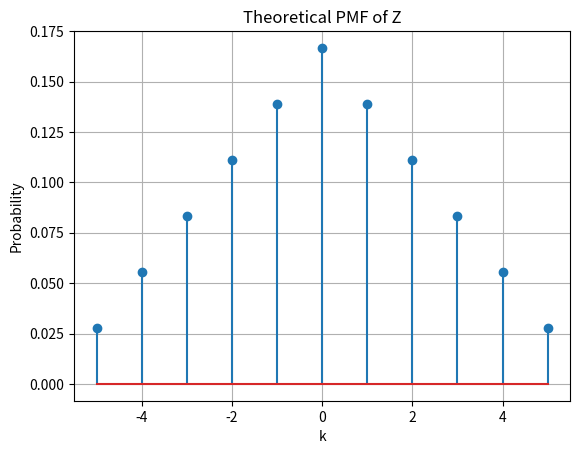

The matplotlib source for this figure: (Note: this script raises an exception after producing the figure.)
import numpy as np
import matplotlib.pyplot as plt
from scipy.stats import bernoulli

#Number of samples is 36, 1 denotes same number on dice and 0 denotes different numbers on dice
simlen=int(100000)

#Probability of the event of getting same number on both dice, i.e., Z=0 is 1/6
prob = 1/6

#Generating sample date using Bernoulli r.v.
data_bern = bernoulli.rvs(size=simlen,p=prob)

#Calculating the number of favourable outcomes-simulation
#err_ind = np.nonzero(data_bern == 1)
#calculating the probability
#err_n = np.size(err_ind)/simlen
#Different numbers on both dice
#Using simulation
#b_sim=simlen*(1-err_n)
#Using exact probability
#b_act=simlen*(1-prob)
#same number on both dice
#Using simulation
#a_sim=simlen-b_sim
#Using exact probability
#a_act=simlen-b_act
#Theory vs simulation
#print("Probability-simulation,actual (X=1):",err_n,prob)
#print("Probability-simulation,actual (X=0):",1-err_n,1-prob)
#print("Different numbers on both dice-simulation,actual:",b_sim,b_act)
#print("Different numbers on both dice-simulation,actual:",a_sim,a_act)

print("Samples generated:",data_bern)

pmf_X = np.array([1/6, 1/6, 1/6, 1/6, 1/6, 1/6])
pmf_Y = np.array([1/6, 1/6, 1/6, 1/6, 1/6, 1/6])
pmf_Z = np.convolve(pmf_X, pmf_Y, mode='full')

# Calculate the actual probability of getting the same number on both dice (Z = 0)
act_prob_same_no = pmf_Z[5]  # Probability at Z = 0
# Calculate the actual probability of getting different numbers on both dice (|Z| > 0)
act_prob_diff_nos = 1 - act_prob_same_no

# Simulate the random variables X and Y by rolling two dice
num_samples = simlen
X_simulated = np.random.randint(1, 7, num_samples)
Y_simulated = np.random.randint(1, 7, num_samples)

# Calculate Z for each pair of X and Y
Z_simulated = X_simulated - Y_simulated

# Calculate the simulated probability of getting the same number on both dice (Z = 0)
sim_prob_same_no = np.sum(Z_simulated == 0) / num_samples

# Calculate the simulated probability of getting different numbers on both dice (|Z| > 0)
sim_prob_diff_nos = np.sum(Z_simulated != 0) / num_samples

print("Actual Probability (Z = 0):", act_prob_same_no)
print("Simulated Probability (Z = 0):", sim_prob_same_no)

if np.isclose(act_prob_same_no, act_prob_same_no):
    print("Hence verified for same number on both dice")
else:
    print("error")

print("Actual Probability (Z ≠ 0):", act_prob_diff_nos)
print("Simulated Probability (Z ≠ 0):", sim_prob_diff_nos)

if np.isclose(act_prob_diff_nos, act_prob_diff_nos):
    print("Hence verified for different numbers on both dice")
else:
    print("error")
    
k_values = np.arange(-5, 6)
plt.stem(k_values, pmf_Z)
plt.xlabel("k")
plt.ylabel("Probability")
plt.title("Theoretical PMF of Z")
plt.grid(True)
plt.savefig('/home/<user>/EE23010/ncertExemplar/figs/main_act.png')
plt.show()

# Plot the simulated PMF of Z
plt.hist(Z_simulated, bins=np.arange(-5.5, 6.5, 1), density=True, rwidth=0.8, alpha=0.75)
plt.xlabel("Z")
plt.ylabel("Probability Density")
plt.title("Simulated PMF of Z")
plt.grid(True)
plt.savefig('/home/<user>/EE23010/ncertExemplar/figs/main_sim.png')
plt.show()

